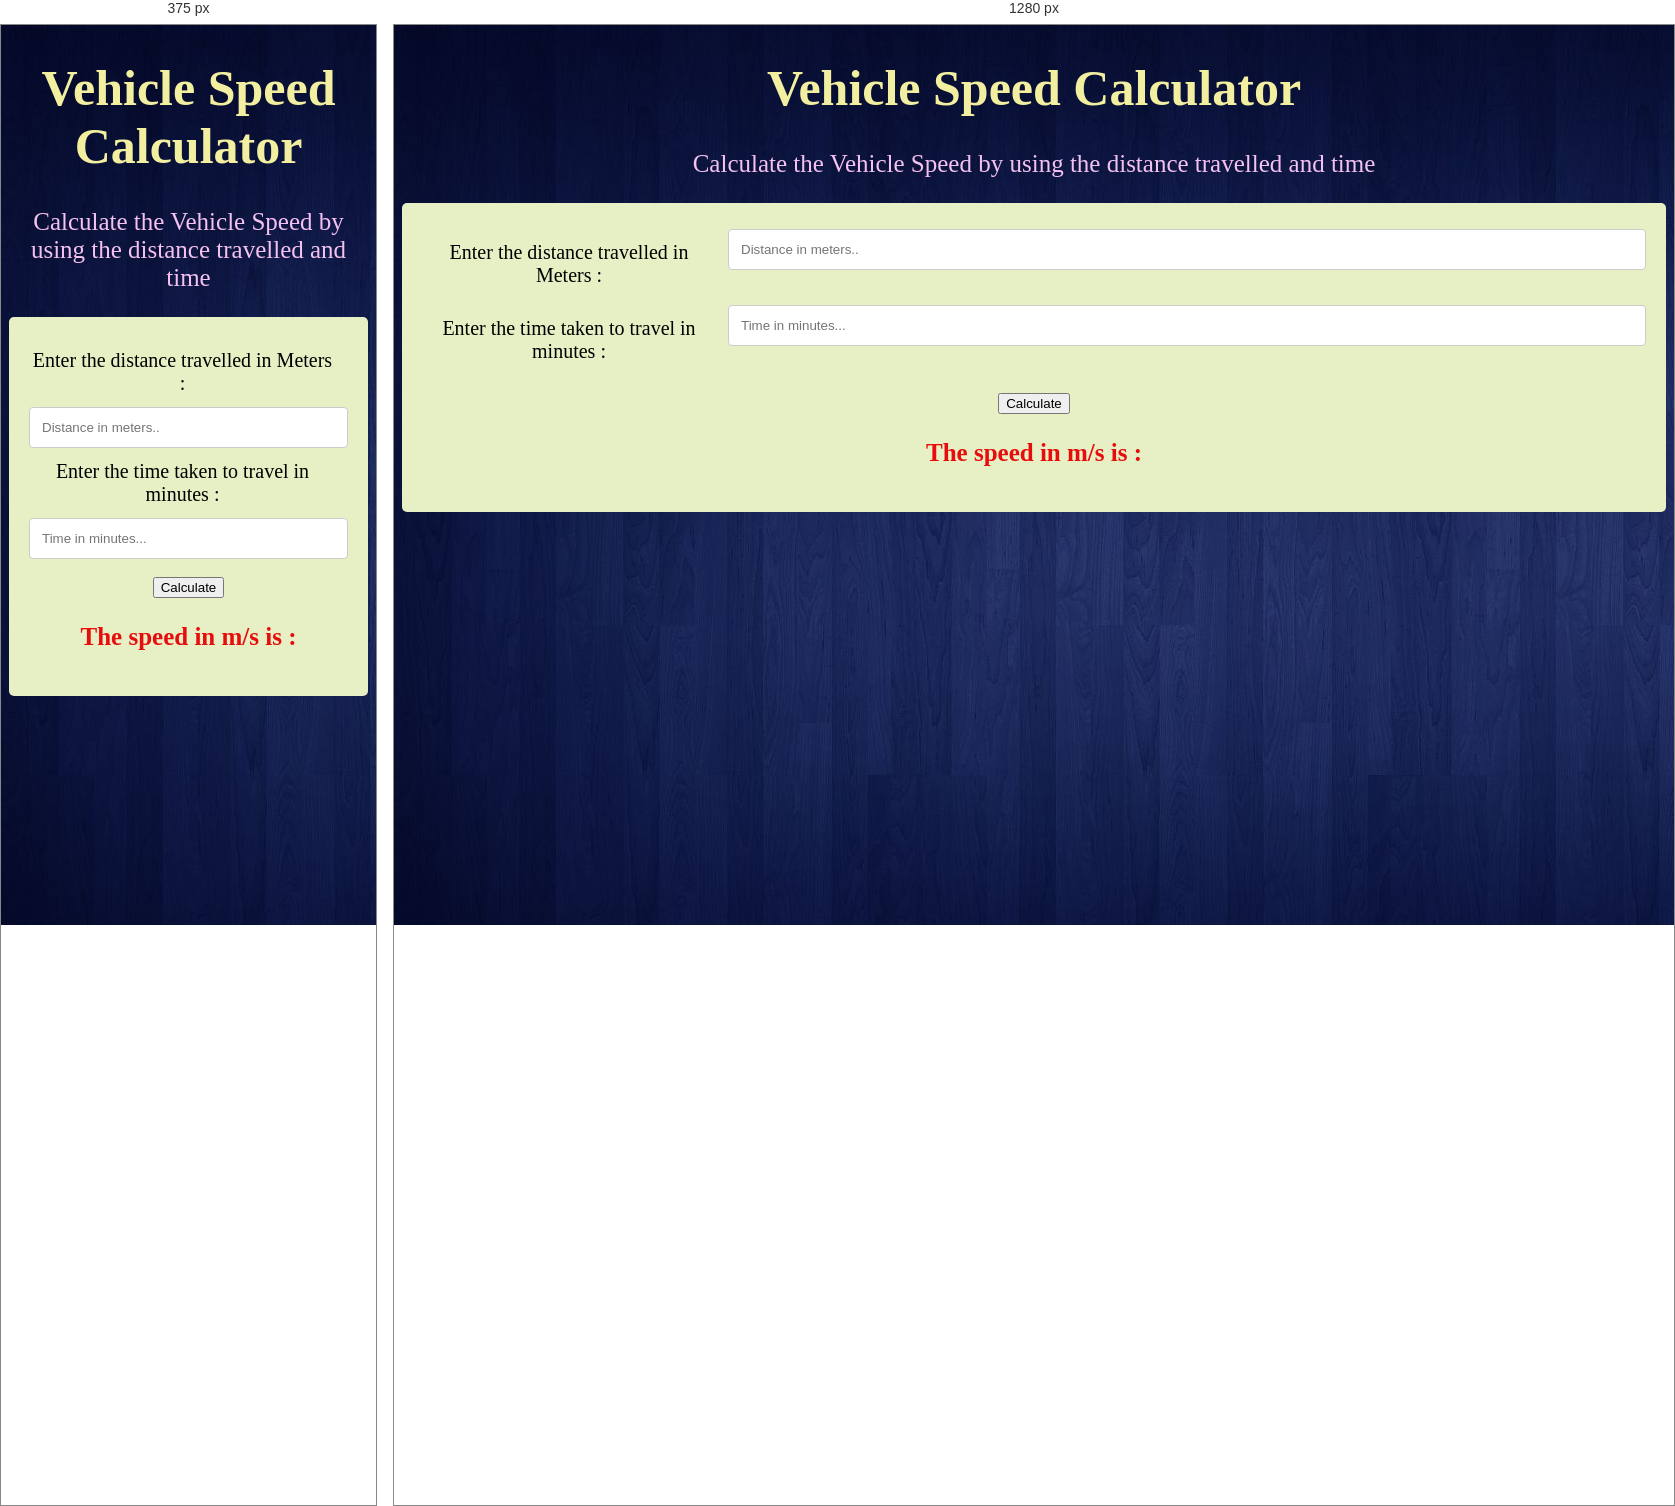
Rendered at 375 px and 1280 px, left to right.

<!-- file: index.html -->
<!DOCTYPE html>

<head>
    <title>Vehicle Speed Calculator</title>
    <meta name="viewport" content="width=device-width, initial-scale=1.0">
    <link rel = "stylesheet" href = "my_style.css">
    <script src = "behaviour.js" defer></script>
</head>

<body>
    <h1>Vehicle Speed Calculator</h1>
    <p>Calculate the Vehicle Speed by using the distance travelled and time</p> 

    <div class="container">
    <form>
        <div class="row">
            <div class="col-25">
                <label for = "distance">Enter the distance travelled in Meters :</label>
            </div>
            
            <div class="col-75">
                <input type = "text" id="distance" name="firstname" placeholder="Distance in meters..">
            </div>
        </div>
    
        <div class="row">
            <div class="col-25">
                <label for = "time">Enter the time taken to travel in minutes : </label>
            </div>
      
            <div class="col-75">
                <input type = "text" id = "time" name="lastname" placeholder="Time in minutes...">
            </div>
        </div>
    <br>
    <div class="row">
        <button type = "button" value = "Calculate" onclick = "computeSpeed()"> Calculate </button>
        <p style="color: rgb(232, 13, 13);"><b>The speed in m/s is : </b><br>
            <span id = "speed"></span>
        </p>
    </div>
  </form>
</div>

</body>


/* @media block from my_style.css */
@media screen and (max-width: 600px) {
    .col-25, .col-75, input[type=submit] {
      width: 100%;
      margin-top: 0;
    }
  }